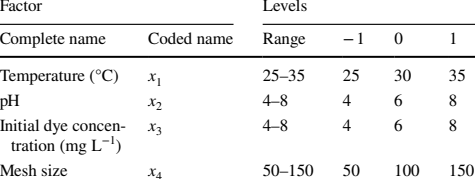

Source data for this figure (header and first rows):
Factor Complete name, Coded name, Levels Range, −1, 0, 1
Temperature (°C), x1, 25–35, 25, 30, 35
pH, x2, 4–8, 4, 6, 8
Initial dye concen?tration (mg L−1), x3, 4–8, 4, 6, 8
Mesh size, x4, 50–150, 50, 100, 150
